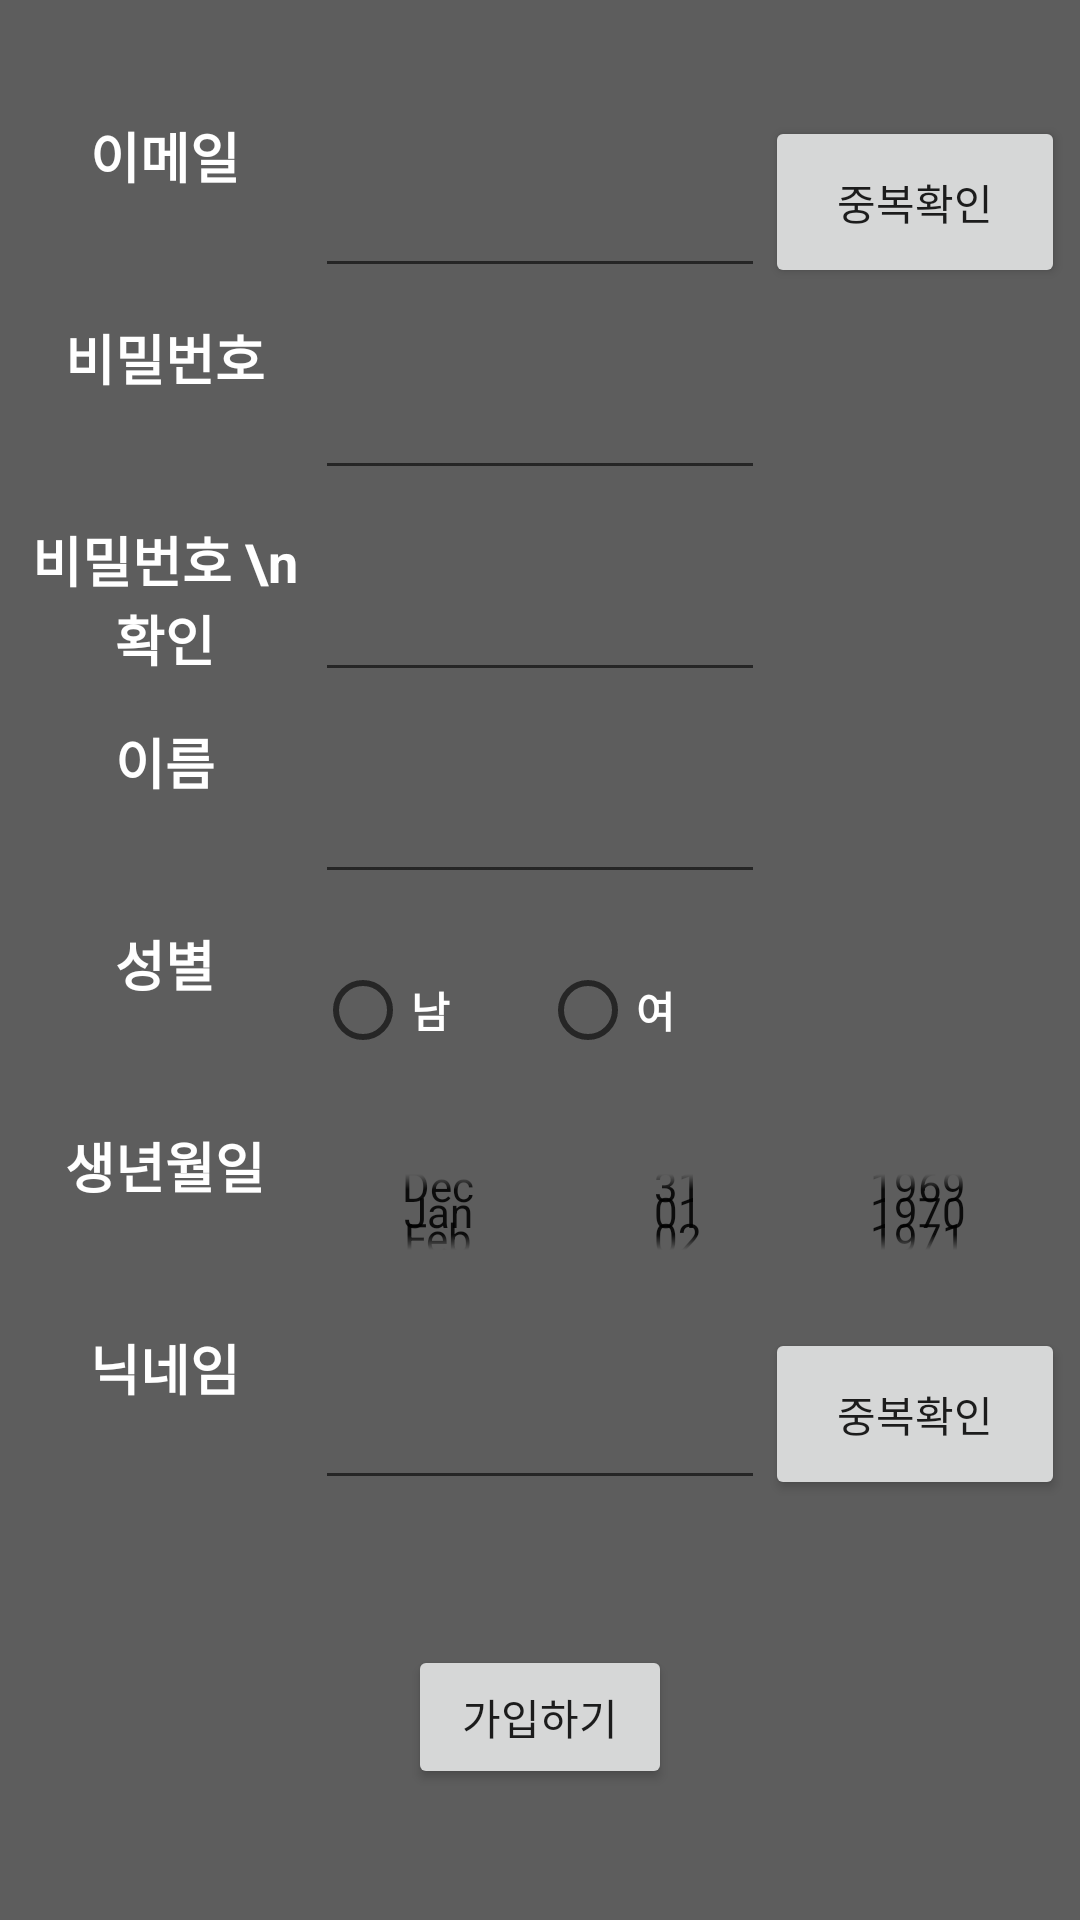

Reconstruct the res/layout file that produces this screen, plus the resources it refers to.
<!-- AndroidManifest.xml: application theme AppTheme -->
<!-- res/layout/activity_join.xml -->
<?xml version="1.0" encoding="utf-8"?>
<LinearLayout
    xmlns:android="http://schemas.android.com/apk/res/android"
    android:layout_width="match_parent"
    android:layout_height="match_parent"
    android:orientation="vertical"
    android:background="#5D5D5D">

    <LinearLayout
        android:layout_width="wrap_content"
        android:layout_height="0dp"
        android:layout_weight="1"
        android:gravity="center">
    </LinearLayout>
    <LinearLayout
        android:layout_width="match_parent"
        android:layout_height="0dp"
        android:orientation="vertical"
        android:layout_weight="14">

        <LinearLayout
            android:layout_width="match_parent"
            android:layout_height="0dp"
            android:layout_weight="1"
            android:orientation="horizontal"
            android:layout_margin="5dp">

            <TextView
                android:layout_width="0dp"
                android:layout_height="match_parent"
                android:layout_weight="2"
                android:text="이메일"
                android:textAlignment="center"
                android:textColor="#ffffff"
                android:textSize="18sp"
                android:textStyle="bold" />

            <EditText
                android:id="@+id/email"
                android:layout_width="0dp"
                android:layout_height="match_parent"
                android:layout_weight="3" />

            <Button
                android:id="@+id/emailCheckBtn"
                android:layout_width="0dp"
                android:layout_height="match_parent"
                android:layout_weight="2"
                android:text="중복확인" />
        </LinearLayout>

        <LinearLayout
            android:layout_width="match_parent"
            android:layout_height="0dp"
            android:layout_weight="1"
            android:orientation="horizontal"
            android:layout_margin="5dp">

            <TextView
                android:layout_width="0dp"
                android:layout_height="match_parent"
                android:layout_weight="2"
                android:text="비밀번호"
                android:textAlignment="center"
                android:textColor="#ffffff"
                android:textSize="18sp"
                android:textStyle="bold" />

            <EditText
                android:id="@+id/pw"
                android:layout_width="0dp"
                android:layout_height="match_parent"
                android:layout_weight="3" />
            <TextView
                android:layout_width="0dp"
                android:layout_height="match_parent"
                android:layout_weight="2" />
        </LinearLayout>

        <LinearLayout
            android:layout_width="match_parent"
            android:layout_height="0dp"
            android:layout_weight="1"
            android:orientation="horizontal"
            android:layout_margin="5dp">

            <TextView
                android:layout_width="0dp"
                android:layout_height="match_parent"
                android:layout_weight="2"
                android:text="비밀번호 \n확인"
                android:textAlignment="center"
                android:textColor="#ffffff"
                android:textSize="18sp"
                android:textStyle="bold" />

            <EditText
                android:id="@+id/pwcheck"
                android:layout_width="0dp"
                android:layout_height="match_parent"
                android:layout_weight="3" />

            <TextView
                android:layout_width="0dp"
                android:layout_height="match_parent"
                android:layout_weight="2"
                android:textColor="#ffffff" />
        </LinearLayout>

        <LinearLayout
            android:layout_width="match_parent"
            android:layout_height="0dp"
            android:layout_weight="1"
            android:orientation="horizontal"
            android:layout_margin="5dp">

            <TextView
                android:layout_width="0dp"
                android:layout_height="match_parent"
                android:layout_weight="2"
                android:text="이름"
                android:textAlignment="center"
                android:textColor="#ffffff"
                android:textSize="18sp"
                android:textStyle="bold" />

            <EditText
                android:id="@+id/userName"
                android:layout_width="0dp"
                android:layout_height="match_parent"
                android:layout_weight="3" />

            <TextView
                android:layout_width="0dp"
                android:layout_height="match_parent"
                android:layout_weight="2" />
        </LinearLayout>

        <LinearLayout
            android:layout_width="match_parent"
            android:layout_height="0dp"
            android:layout_weight="1"
            android:orientation="horizontal"
            android:layout_margin="5dp">

            <TextView
                android:layout_width="0dp"
                android:layout_height="match_parent"
                android:layout_weight="2"
                android:text="성별"
                android:textAlignment="center"
                android:textColor="#ffffff"
                android:textSize="18sp"
                android:textStyle="bold" />
            <LinearLayout
                android:layout_width="0dp"
                android:layout_height="match_parent"
                android:layout_weight="3"
                android:orientation="horizontal">
                <RadioGroup
                    android:layout_width="0dp"
                    android:layout_height="match_parent"
                    android:layout_weight="2"
                    android:orientation="horizontal">

                    <RadioButton
                        android:id="@+id/man"
                        android:layout_width="0dp"
                        android:layout_height="match_parent"
                        android:layout_weight="1"
                        android:text="남"
                        android:textColor="#ffffff"
                        android:textStyle="bold" />

                    <RadioButton
                        android:id="@+id/woman"
                        android:layout_width="0dp"
                        android:layout_height="match_parent"
                        android:layout_weight="1"
                        android:text="여"
                        android:textColor="#ffffff"
                        android:textStyle="bold" />
                </RadioGroup>
            </LinearLayout>

            <TextView
                android:layout_width="0dp"
                android:layout_height="match_parent"
                android:layout_weight="2" />
        </LinearLayout>

        <LinearLayout
            android:layout_width="match_parent"
            android:layout_height="0dp"
            android:layout_weight="1"
            android:orientation="horizontal"
            android:layout_margin="5dp">

            <TextView
                android:layout_width="0dp"
                android:layout_height="match_parent"
                android:layout_weight="2"
                android:text="생년월일"
                android:textAlignment="center"
                android:textColor="#ffffff"
                android:textSize="18sp"
                android:textStyle="bold" />
            <LinearLayout
                android:layout_width="0dp"
                android:layout_height="match_parent"
                android:layout_weight="5"
                android:orientation="horizontal">

                <DatePicker
                    android:id="@+id/datePicker"
                    android:layout_width="match_parent"
                    android:layout_height="match_parent"
                    android:calendarViewShown="false"
                    android:datePickerMode="spinner" />
            </LinearLayout>
        </LinearLayout>

        <LinearLayout
            android:layout_width="match_parent"
            android:layout_height="0dp"
            android:layout_weight="1"
            android:orientation="horizontal"
            android:layout_margin="5dp">

            <TextView
                android:layout_width="0dp"
                android:layout_height="match_parent"
                android:layout_weight="2"
                android:text="닉네임"
                android:textAlignment="center"
                android:textColor="#ffffff"
                android:textSize="18sp"
                android:textStyle="bold" />

            <EditText
                android:id="@+id/nickname"
                android:layout_width="0dp"
                android:layout_height="match_parent"
                android:layout_weight="3" />

            <Button
                android:id="@+id/nicknameCheckBtn"
                android:layout_width="0dp"
                android:layout_height="match_parent"
                android:layout_weight="2"
                android:text="중복확인" />
        </LinearLayout>

    </LinearLayout>

    <LinearLayout
        android:layout_width="wrap_content"
        android:layout_height="0dp"
        android:layout_weight="1"
        android:gravity="center">

    </LinearLayout>

    <LinearLayout
        android:layout_width="match_parent"
        android:layout_height="0dp"
        android:layout_weight="2"
        android:orientation="vertical"
        android:gravity="center">

        <Button
            android:id="@+id/joinBtn"
            android:layout_width="wrap_content"
            android:layout_height="wrap_content"
            android:text="가입하기" />

    </LinearLayout>

    <LinearLayout
        android:layout_width="wrap_content"
        android:layout_height="0dp"
        android:layout_weight="1"
        android:gravity="center">
    </LinearLayout>

</LinearLayout>
<!-- resources referenced by this layout -->
<resources>
  <style name="AppTheme" parent="Theme.AppCompat.Light.DarkActionBar">
          
          <item name="colorPrimary">@color/colorPrimary</item>
          <item name="colorPrimaryDark">@color/colorPrimaryDark</item>
          <item name="colorAccent">@color/colorAccent</item>
          <item name="windowNoTitle">true</item>
      </style>
  <color name="colorPrimary">#5D5D5D</color>
  <color name="colorPrimaryDark">#3700B3</color>
  <color name="colorAccent">#03DAC5</color>
</resources>
